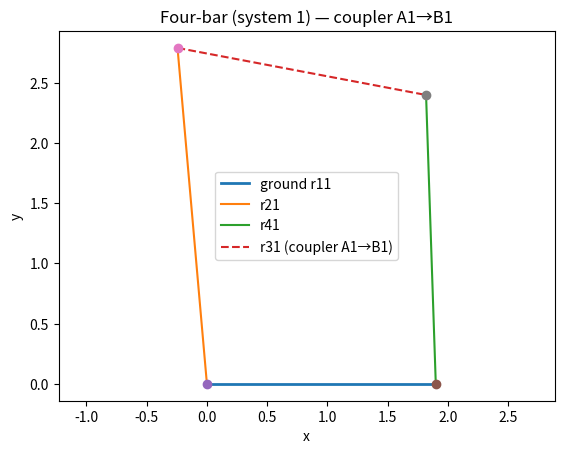

Source code (Python):
import numpy as np
import sympy as sp
import matplotlib.pyplot as plt

# ----------------------------
# Unknowns (system 1 only)
# ----------------------------
t41, t31 = sp.symbols('t41 t31', real=True)
# Keep other symbols declared (unused here) for later integration with system 2
t12, t22, t32, t42, alpha1 = sp.symbols('t12 t22 t32 t42 alpha1', real=True)

# ----------------------------
# Inputs / known geometry
# ----------------------------
t21 = np.deg2rad(95.0)

# system 1 lengths
r11, r21, r31, r41 = 1.9, 2.8, 2.1, 2.4
t11 = np.deg2rad(0.0)

# (system 2 params kept for later; unused here)
r12, r22, r32_val, r42 = 1.9, 2.9, 2.0, 3.0
k1 = 0.54
k2_x, k2_y = -1.8, 2.9
l_c = 1.4
T1 = [0, 0]
Phi1 = 0
l_A1A2 = 5.4
t_A1A2 = t21 + np.deg2rad(-285)
Phi2 = t_A1A2

# ----------------------------
# Vector loop equations (system 1)
# r21*e^(i t21) + r31*e^(i t31) = r11*e^(i t11) + r41*e^(i t41)
# ----------------------------
eqs = []
eqs.append( r21*sp.cos(t21) + r31*sp.cos(t31) - (r11*sp.cos(t11) + r41*sp.cos(t41)) )
eqs.append( r21*sp.sin(t21) + r31*sp.sin(t31) - (r11*sp.sin(t11) + r41*sp.sin(t41)) )

# Solve for t41, t31
x0_sys1 = [np.deg2rad(20.0),  # t41 initial
           np.deg2rad(10.0)]  # t31 initial
sol_sys1 = sp.nsolve(eqs, [t41, t31], x0_sys1)
t41_val = float(sol_sys1[0])
t31_val = float(sol_sys1[1])

print("System 1 solution:")
print(f"  t41 = {np.rad2deg(t41_val):7.3f} deg")
print(f"  t31 = {np.rad2deg(t31_val):7.3f} deg")
print("Residuals:",
      float(eqs[0].subs({t41:t41_val, t31:t31_val})),
      float(eqs[1].subs({t41:t41_val, t31:t31_val})))

# ----------------------------
# Points (system 1, local frame)
# ----------------------------
# Ground pivots
O2_1 = sp.Matrix([0.0, 0.0])
O4_1 = sp.Matrix([r11*sp.cos(t11), r11*sp.sin(t11)])

# Endpoints of input and output links
A1_loc = sp.Matrix([r21*sp.cos(t21), r21*sp.sin(t21)])          # O2_1 -> A1
B1_loc = O4_1 + sp.Matrix([r41*sp.cos(t41), r41*sp.sin(t41)])   # O4_1 -> B1

# Numeric
subs_sys1 = {t41: t41_val, t31: t31_val}
O2_1_n = np.array(O2_1, dtype=float).flatten()
O4_1_n = np.array(O4_1, dtype=float).flatten()
A1_n   = np.array(A1_loc, dtype=float).flatten()
B1_n   = np.array(B1_loc.subs(subs_sys1), dtype=float).flatten()

# ----------------------------
# Sanity checks for the coupler (A1 -> B1)
# ----------------------------
AB = B1_n - A1_n
AB_len = np.linalg.norm(AB)
AB_ang = np.arctan2(AB[1], AB[0])
print(f"|B1 - A1| = {AB_len:.6f} (should be r31 = {r31:.6f})")
ang_err = np.rad2deg((AB_ang - t31_val + np.pi) % (2*np.pi) - np.pi)  # error in [-180,180)
print(f"angle(B1 - A1) - t31 = {ang_err:.6f} deg")

# ----------------------------
# Plot (coupler is A1 -> B1)
# ----------------------------
plt.figure()
plt.title("Four-bar (system 1) — coupler A1→B1")

# ground link O2_1 -> O4_1
plt.plot([O2_1_n[0], O4_1_n[0]], [O2_1_n[1], O4_1_n[1]], '-', linewidth=2, label='ground r11')

# input O2_1 -> A1
plt.plot([O2_1_n[0], A1_n[0]], [O2_1_n[1], A1_n[1]], '-', label='r21')

# output O4_1 -> B1
plt.plot([O4_1_n[0], B1_n[0]], [O4_1_n[1], B1_n[1]], '-', label='r41')

# coupler A1 -> B1  (THIS is the correct coupler segment)
plt.plot([A1_n[0], B1_n[0]], [A1_n[1], B1_n[1]], '--', label='r31 (coupler A1→B1)')

# joints
plt.plot(*O2_1_n, 'o'); plt.plot(*O4_1_n, 'o'); plt.plot(*A1_n, 'o'); plt.plot(*B1_n, 'o')

plt.axis('equal'); plt.xlabel('x'); plt.ylabel('y'); plt.legend()
plt.show()


# import numpy as np
# import sympy as sp
# import matplotlib.pyplot as plt

# # --- symbols (only what we need for system 1) ---
# t41, t31 = sp.symbols('t41 t31', real=True)

# # --- inputs & constants for system 1 ---
# t21 = np.deg2rad(95.0)
# r11, r21, r31, r41 = 1.9, 2.8, 2.1, 2.4
# t11 = 0.0  # ground link along +x from O2 to O4

# # --- system 1 loop: r21 + r31 = r11 + r41  (real/imag) ---
# eq1 = r21*sp.cos(t21) + r31*sp.cos(t31) - (r11*sp.cos(t11) + r41*sp.cos(t41))
# eq2 = r21*sp.sin(t21) + r31*sp.sin(t31) - (r11*sp.sin(t11) + r41*sp.sin(t41))

# # --- solve for [t41, t31] (pick reasonable guesses; change if needed) ---
# x0 = [np.deg2rad(20.0),  # t41
#       np.deg2rad(10.0)]  # t31
# t41_val, t31_val = map(float, sp.nsolve([eq1, eq2], [t41, t31], x0))

# print("t41 = %.2f deg  |  t31 = %.2f deg" % (np.rad2deg(t41_val), np.rad2deg(t31_val)))
# print("closure residuals:",
#       float(eq1.subs({t41:t41_val, t31:t31_val})),
#       float(eq2.subs({t41:t41_val, t31:t31_val})))

# # --- geometry for plotting ---
# O2 = np.array([0.0, 0.0])                  # ground point for link 2
# O4 = np.array([r11*np.cos(t11), r11*np.sin(t11)])  # ground point for link 4

# A  = O2 + np.array([r21*np.cos(t21), r21*np.sin(t21)])   # tip of input crank r21
# B  = O4 + np.array([r41*np.cos(t41_val), r41*np.sin(t41_val)])  # tip of rocker r41
# A_via_O4 = O4 + np.array([r31*np.cos(t31_val), r31*np.sin(t31_val)])  # should coincide with A

# # --- plot: show ground, the two cranks, coupler A–B, and a marker for A via O4 ---
# plt.figure()
# # ground
# plt.plot([O2[0], O4[0]], [O2[1], O4[1]], '-', linewidth=2)
# # input link r21
# plt.plot([O2[0], A[0]], [O2[1], A[1]], '-')
# # output link r41
# plt.plot([O4[0], B[0]], [O4[1], B[1]], '-')
# # coupler r31 + closing A–B
# plt.plot([O4[0], A_via_O4[0]], [O4[1], A_via_O4[1]], '--')
# plt.plot([A[0], B[0]], [A[1], B[1]], '-')

# # joints
# plt.plot(*O2, 'o'); plt.plot(*O4, 'o'); plt.plot(*A, 'o'); plt.plot(*B, 'o')
# # sanity: A computed two ways should coincide
# plt.plot([A[0], A_via_O4[0]], [A[1], A_via_O4[1]], ':')  # should be tiny/overlapped

# plt.axis('equal'); plt.xlabel('x'); plt.ylabel('y')
# plt.title('System 1 four-bar (decoupled from system 2)')
# plt.show()
